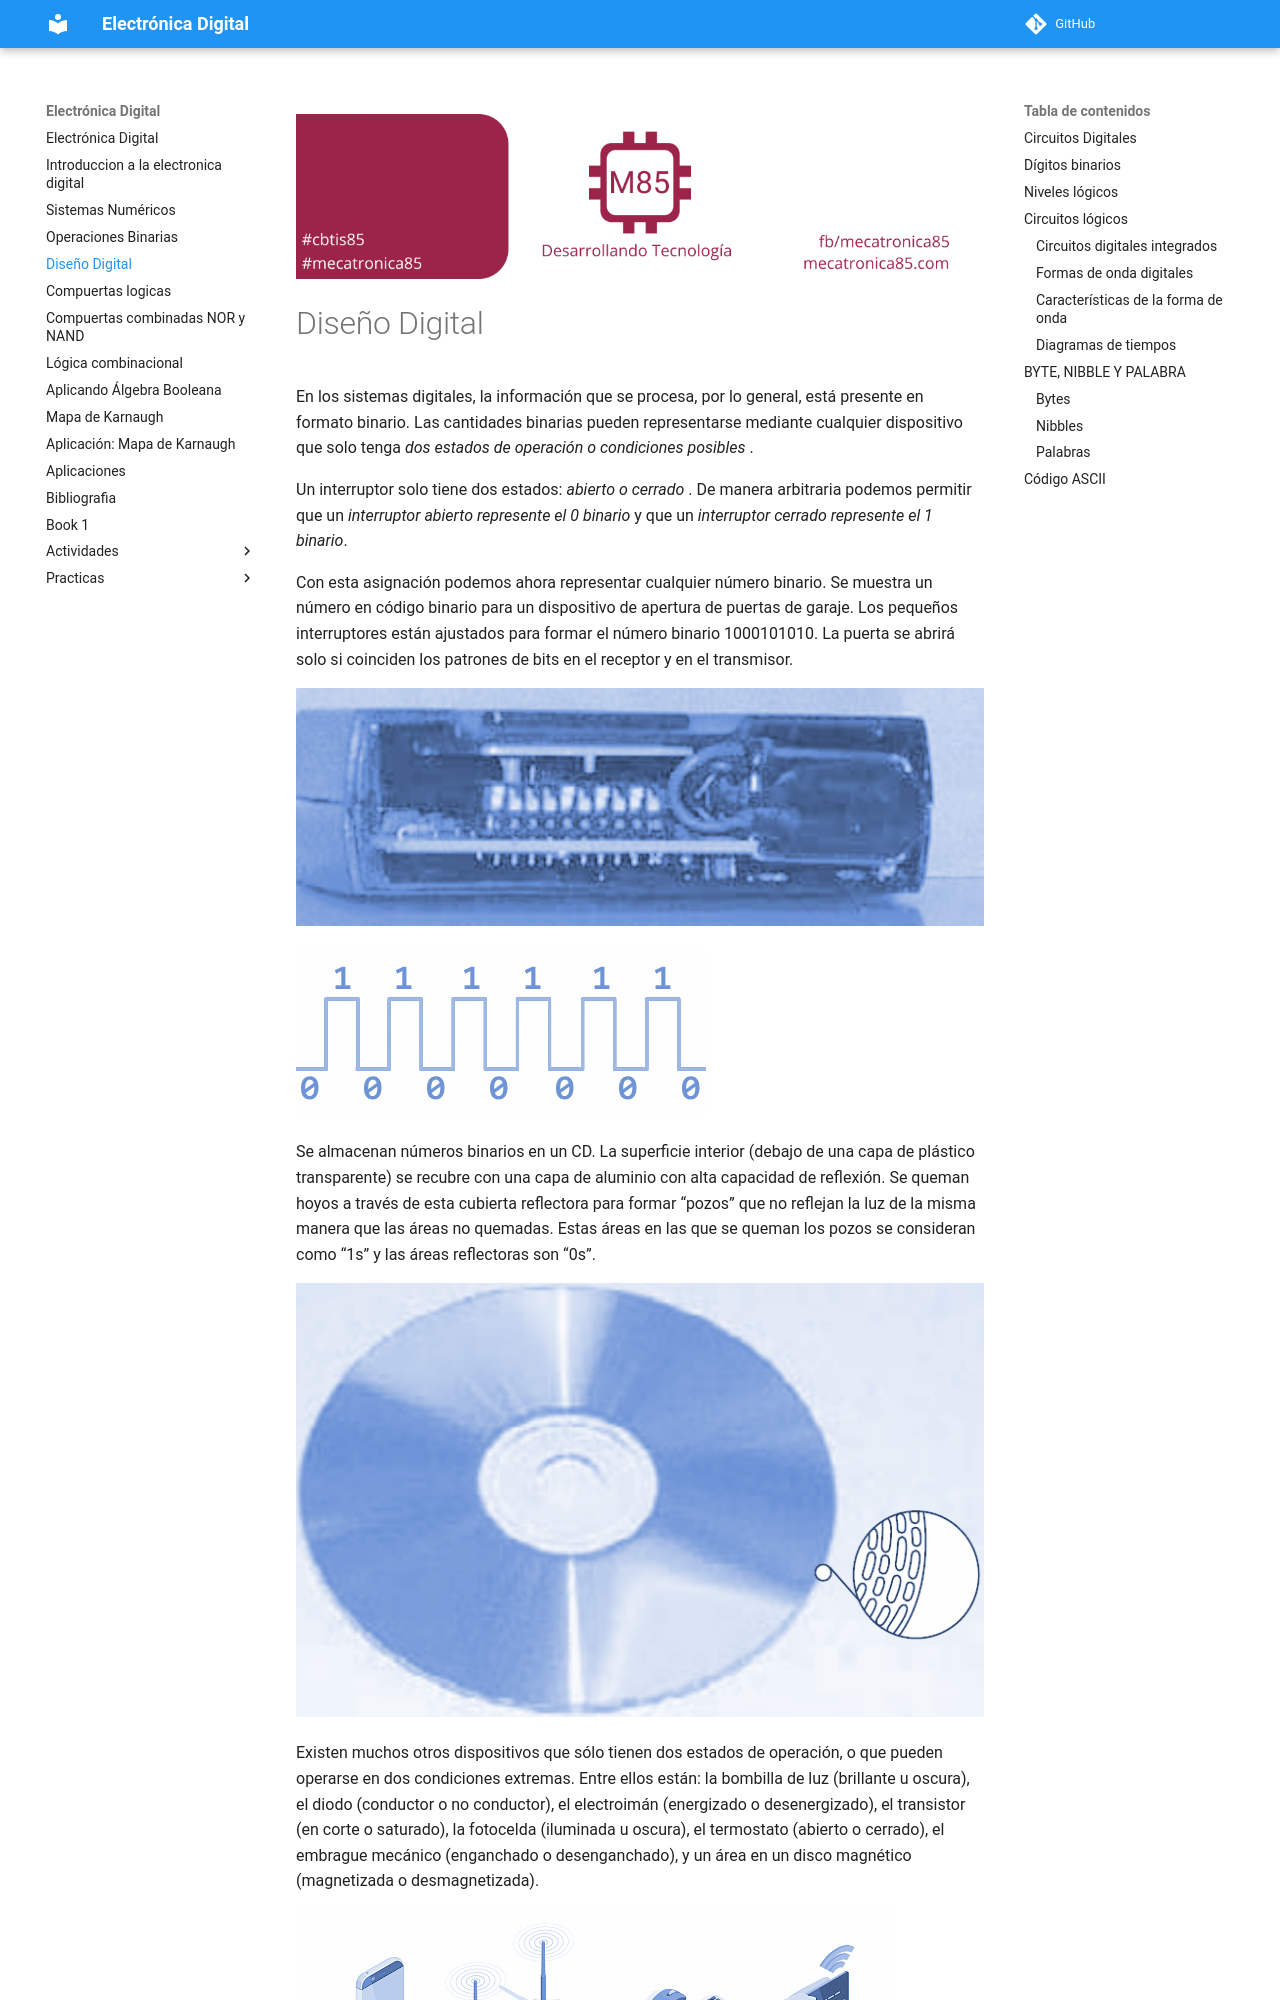

repository: jalmx/electronica-digital · page: 04_diseño_digital/index.html · generator: mkdocs

---
title: "Diseño Digital"
create_index: true
---

![banner](./assets/banner_class_85.png)

# Diseño Digital

En los sistemas digitales, la información que se procesa, por lo general, está presente en formato binario. Las cantidades binarias pueden representarse mediante cualquier dispositivo que solo tenga  _dos estados de operación o condiciones posibles_ .

Un interruptor solo tiene dos estados:  _abierto o cerrado_ . De manera arbitraria podemos permitir que un  _interruptor abierto represente el 0 binario_  y que un  _interruptor cerrado represente el 1 binario_.

Con esta asignación podemos ahora representar cualquier número binario. Se muestra un número en código binario para un dispositivo de apertura de puertas de garaje. Los pequeños interruptores están ajustados para formar el número binario 1000101010. La puerta se abrirá solo si coinciden los patrones de bits en el receptor y en el transmisor.

![img](./assets/Clase1_S2_3.png)

![img](./assets/Clase1_S2_4.png)

Se almacenan números binarios en un CD. La superficie interior (debajo de una capa de plástico transparente) se recubre con una capa de aluminio con alta capacidad de reflexión. Se queman hoyos a través de esta cubierta reflectora para formar “pozos” que no reflejan la luz de la misma manera que las áreas no quemadas. Estas áreas en las que se queman los pozos se consideran como “1s” y las áreas reflectoras son “0s”.

![img](./assets/Clase1_S2_5.png)
